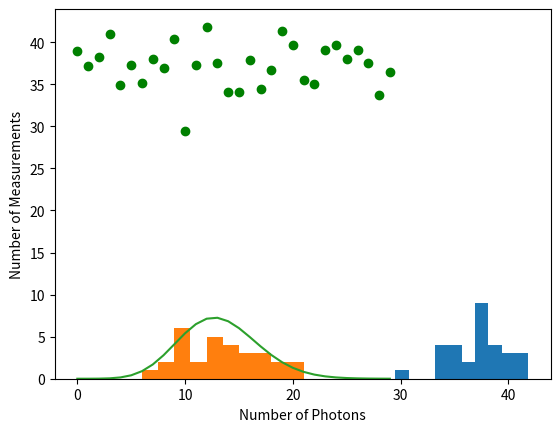

Write Python code to recreate this figure.
# -*- coding: utf-8 -*-
"""
Created on Fri Sep 20 11:35:28 2019

[redacted]
"""
import matplotlib.pyplot as plt
import numpy as np
#Create a set of all the measurement results
X=[38.91, 37.14, 38.19, 41.03, 34.86,
 37.33, 35.16, 37.96, 36.93, 40.41,
 29.50, 37.33, 41.84, 37.53, 34.12,
 34.11, 37.94, 34.43, 36.68, 41.31,
 39.61, 35.48, 34.98, 39.05, 39.62,
 37.96, 39.02, 37.47, 33.76, 36.51]
#Take the sum of all the elements of inside the measurement result set and divide by number of elements, in this case 30
M=sum(X)/30
#Print the mean
print("The mean is:", M)
#Formula for standard deviation 
#Create an index i to be the number of the element in the set
i=0
#Create an empty list to fill with the outputs of the while loops
S=[]
#Create a while loop that will calculate standard deviations. Setting i<30 as the set contains 30 elements
while i < 30:
    #Find the difference between the element in the the measurement set and the mean
    S.append((X[i]-M)**2)
    i = i + 1
#Calculate the standard deviation by taking the sum of the output set of the while loop and divide this by 29 and then take the square root
SD= (sum(S)/29)**(1/2)
print ("The Standard Deviation is:", SD)

#Create list with errors
Y=[1.41, 0.36, 0.69, 3.53, 2.64, 0.17, 2.34, 0.46, 0.57, 2.91, 8.00, 0.17, 4.34, 0.03, 3.38, 3.39, 0.44, 3.07, 0.82, 3.81, 2.11, 2.02, 2.52, 1.55, 2.12, 0.46, 1.52, 0.03, 3.74, 0.99]
#Calculate weighted mean using while loop
#Use j as an index
j=0
#Empty set to put outputs of numerator of weighted mean equation
N=[]
#Empty set to put outputs of denominator of weighted mean
D=[]
while j<30:
    #Numerator of weighted mean equation and put into list N
    N.append(X[j]/(Y[j])**2)
    #Denominator of weighted mean equation and put into list D
    D.append(1/Y[j]**2)
    j=j+1
#Take sum of N list and D list and divide to find weighted average 
WM=(sum(N)/sum(D))
print("This is the Weighted Mean:", WM)
#Calculate weighted standard deviation using formula
WS=(1/sum(D))**(1/2)
print("This is the Weighted Standard Deviation:", WS)

#Scatter plot of Distance(pc) vs Measurement
plt.subplot() 
plt.plot(X, 'go')
#X axis title
plt.xlabel('Measurment')
#Y axis title
plt.ylabel('Distance (pc)')
#Print graph
plt.show()
#Histrograph of number of measurements vs Distance (pc)
plt.subplot()
plt.hist(X)
#X axis title
plt.xlabel('Distance (pc)')
#Y axis title
plt.ylabel('Number of Measurements')
#Print Histograph
plt.show() 

#For Step 4 we calculate the mean 
#Create a new list of the photon count rate 
Z=[13, 17, 18, 14, 11, 8, 21, 18, 9, 12, 9, 17, 14, 6, 10, 16, 16, 11, 10, 12, 8, 20, 14, 10, 14, 17, 13, 16, 12, 10]
P=sum(Z)/30
print("This is the start of part 4")
print("The mean is:", P)

#Calculate Standard Deviation
k=0
#Create an empty list to fill with the outputs of the while loops
Q=[]
#Create a while loop that will calculate standard deviations. Setting i<30 as the set contains 30 elements
while k < 30:
    #Find the difference between the element in the the measurement set and the mean
    Q.append((Z[k]-P)**2)
    k = k + 1
#Calculate the standard deviation by taking the sum of the output set of the while loop and divide this by 29 and then take the square root
SD2= (sum(Q)/29)**(1/2)
print ("The Standard Deviation is:", SD2)

#Create Plot 5, histograph
plt.subplot()
plt.hist(Z)
#X axis title
plt.xlabel('Number of Photons')
#Y axis title
plt.ylabel('Number of Measurements')
#Create empty list for output of poission function
R=[]
#create new index l
l=0
#create while loop to model the poission function
while l < 30:
    #resets base value of factorial
    fact = 1
    #define factorial function using for loop
    for j in range(1, l+1):
        fact = fact*j
    #Add calculated values to empty set R, scaled by 5 to better suit the data
    R.append(5*((P**(l+1)/fact)*np.exp(-(P))))
    l=l+1
plt.plot(R)
    


    